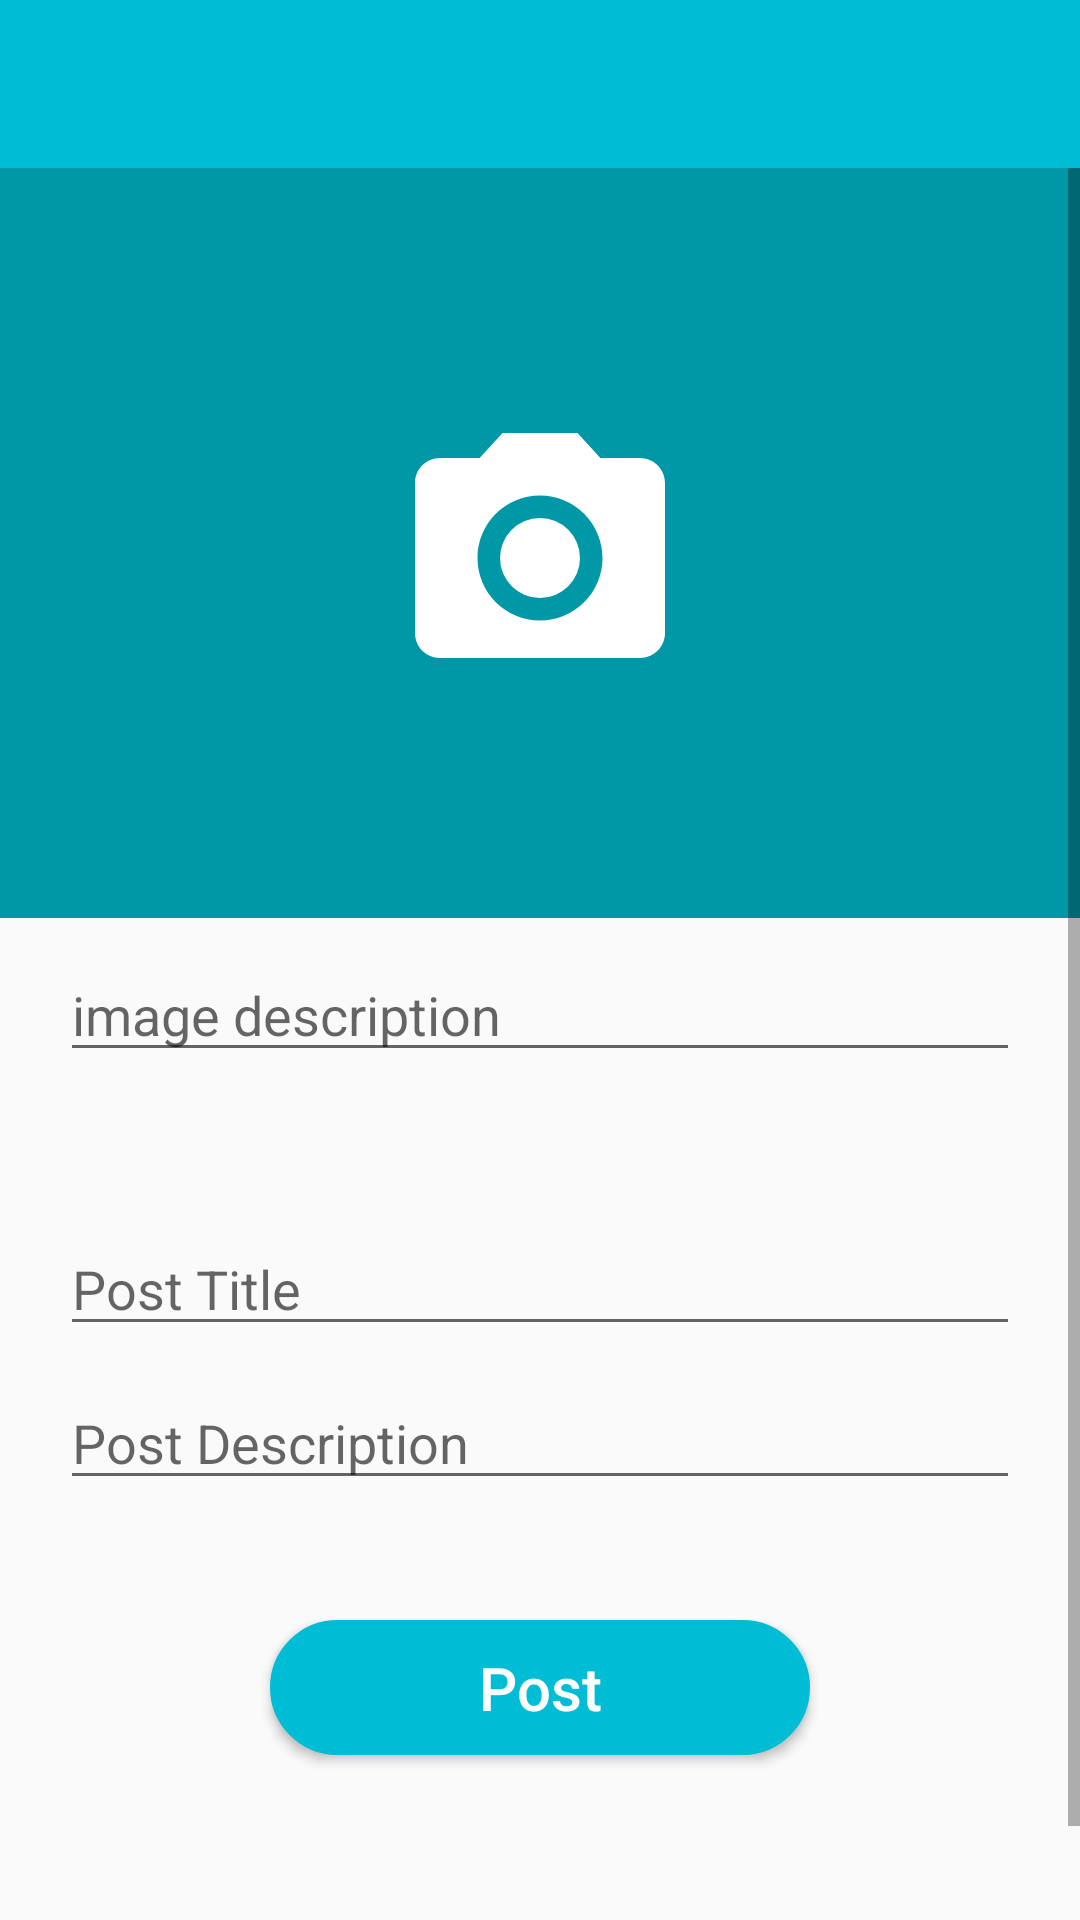

Reconstruct the res/layout file that produces this screen, plus the resources it refers to.
<!-- AndroidManifest.xml: application theme AppTheme -->
<!-- res/layout/activity_add_post.xml -->
<?xml version="1.0" encoding="utf-8"?>
<RelativeLayout xmlns:android="http://schemas.android.com/apk/res/android"
    xmlns:app="http://schemas.android.com/apk/res-auto"
    xmlns:tools="http://schemas.android.com/tools"
    android:layout_width="match_parent"
    android:layout_height="match_parent"
    tools:context=".home.AddPostActivity"

    >
    <include layout="@layout/layout_toolbar"
        android:id="@+id/toolbarAddPostActivity"
        android:layout_height="wrap_content"
        android:layout_width="match_parent"
        android:layout_alignParentTop="true"

        />
       <ScrollView
           android:layout_width="match_parent"
           android:layout_height="match_parent"
           android:layout_below="@id/toolbarAddPostActivity"
           android:id="@+id/scrollView"
           >
           <RelativeLayout
               android:layout_width="match_parent"
               android:layout_height="match_parent"
               >
               <ImageView
                   android:layout_alignParentTop="true"
                   android:id="@+id/imageViewAddPostActivityPostImage"
                   android:layout_width="match_parent"
                   android:layout_height="250dp"
                   android:scaleType="fitXY"
                   android:src="@color/colorPrimaryDark"
                   android:layout_alignParentLeft="true"
                   android:layout_alignParentRight="true"
                   />
               <ImageView
                   android:id="@+id/imageViewAddPostActivitySelectImage"
                   android:layout_width="100dp"
                   android:layout_height="100dp"
                   android:src="@drawable/ic_baseline_photo_camera_24"
                   android:layout_centerHorizontal="true"
                   android:layout_alignParentTop="true"
                   android:layout_marginTop="80dp"
                   android:clickable="true"
                   />

               <EditText
                   android:id="@+id/editTextAddPostActivityImageDescription"
                   android:layout_width="match_parent"
                   android:layout_height="wrap_content"
                   android:layout_below="@id/imageViewAddPostActivityPostImage"
                   android:layout_marginLeft="20dp"
                   android:layout_marginTop="10dp"
                   android:layout_marginRight="20dp"
                   android:hint="@string/image_description" />

               <EditText
                   android:id="@+id/editTextAddPostActivityPostTitle"
                   android:layout_width="match_parent"
                   android:layout_height="wrap_content"
                   android:layout_below="@id/editTextAddPostActivityImageDescription"
                   android:layout_marginLeft="20dp"
                   android:layout_marginTop="50dp"
                   android:layout_marginRight="20dp"
                   android:hint="@string/post_title" />

               <EditText
                   android:id="@+id/editTextAddPostActivityPostDescription"
                   android:layout_width="match_parent"
                   android:layout_height="wrap_content"
                   android:layout_below="@id/editTextAddPostActivityPostTitle"
                   android:layout_marginLeft="20dp"
                   android:layout_marginTop="10dp"
                   android:layout_marginRight="20dp"
                   android:hint="@string/post_description" />
               <Button
                   android:id="@+id/buttonAddPostActivityPost"
                   android:layout_width="180dp"
                   android:layout_height="45dp"
                   android:background="@drawable/button_background"
                   android:text="Post"
                   android:textAllCaps="false"
                   android:textColor="@color/colorWhite"
                   android:textSize="20sp"
                   android:layout_below="@id/editTextAddPostActivityPostDescription"
                   android:layout_centerHorizontal="true"
                   android:layout_marginTop="40dp"
                   android:layout_marginBottom="30dp"
                   />

               <ProgressBar
                   android:id="@+id/progressBarAddPostActivity"
                   android:layout_width="wrap_content"
                   android:layout_height="wrap_content"
                   android:layout_below="@id/buttonAddPostActivityPost"
                   android:layout_centerHorizontal="true"
                   android:layout_marginBottom="10dp"
                   />

           </RelativeLayout>

       </ScrollView>



</RelativeLayout>
<!-- res/layout/layout_toolbar.xml (included above) -->
<?xml version="1.0" encoding="utf-8"?>
<androidx.appcompat.widget.Toolbar
    xmlns:android="http://schemas.android.com/apk/res/android"
    android:layout_width="match_parent"
    android:layout_height="wrap_content"
    xmlns:app="http://schemas.android.com/apk/res-auto"
    android:background="@color/colorPrimary"
    android:theme="@style/ThemeOverlay.AppCompat.Dark.ActionBar"
    app:titleTextColor="@color/colorWhite"

    />
<!-- resources referenced by this layout -->
<resources>
  <color name="colorPrimary">#00BCD4</color>
  <color name="colorPrimaryDark">#0097A7</color>
  <color name="colorWhite">#FFFFFF</color>
  <!-- drawable button_background (drawable) -->
  <?xml version="1.0" encoding="utf-8"?>
  <selector xmlns:android="http://schemas.android.com/apk/res/android">
              <item android:state_pressed="true"
                  android:drawable="@drawable/button_selected"/>
      <item android:drawable="@drawable/button_normal" />
  </selector>
  <!-- drawable ic_baseline_photo_camera_24 (drawable) -->
  <vector xmlns:android="http://schemas.android.com/apk/res/android"
      android:width="24dp"
      android:height="24dp"
      android:viewportWidth="24"
      android:viewportHeight="24"
    >
    <path
        android:fillColor="@android:color/white"
        android:pathData="M12,12m-3.2,0a3.2,3.2 0,1 1,6.4 0a3.2,3.2 0,1 1,-6.4 0"/>
    <path
        android:fillColor="@android:color/white"
        android:pathData="M9,2L7.17,4L4,4c-1.1,0 -2,0.9 -2,2v12c0,1.1 0.9,2 2,2h16c1.1,0 2,-0.9 2,-2L22,6c0,-1.1 -0.9,-2 -2,-2h-3.17L15,2L9,2zM12,17c-2.76,0 -5,-2.24 -5,-5s2.24,-5 5,-5 5,2.24 5,5 -2.24,5 -5,5z"/>
  </vector>
  <string name="image_description">image description</string>
  <string name="post_description">Post Description</string>
  <string name="post_title">Post Title</string>
  <style name="AppTheme" parent="Theme.AppCompat.Light.NoActionBar">
          
          <item name="colorPrimary">@color/colorPrimary</item>
          <item name="colorPrimaryDark">@color/colorPrimaryDark</item>
          <item name="colorAccent">@color/colorAccent</item>
      </style>
  
  \
  <!-- drawable button_selected (drawable) -->
  <?xml version="1.0" encoding="utf-8"?>
  <shape xmlns:android="http://schemas.android.com/apk/res/android"
      android:shape="rectangle">
      <solid android:color="@color/colorPrimaryDark"/>
      <corners android:radius="20dp" />
      <stroke android:color="@color/colorPrimaryDark"
          android:width="05.dp"
          />
  </shape>
  <!-- drawable button_normal (drawable) -->
  <?xml version="1.0" encoding="utf-8"?>
  <shape xmlns:android="http://schemas.android.com/apk/res/android"
      android:shape="rectangle">
      <solid android:color="@color/colorPrimary"/>
      <corners android:radius="20dp" />
      <stroke android:color="@color/colorPrimary"
          android:width="05.dp"/>
  </shape>
  <color name="colorAccent">@color/colorPrimary</color>
</resources>
